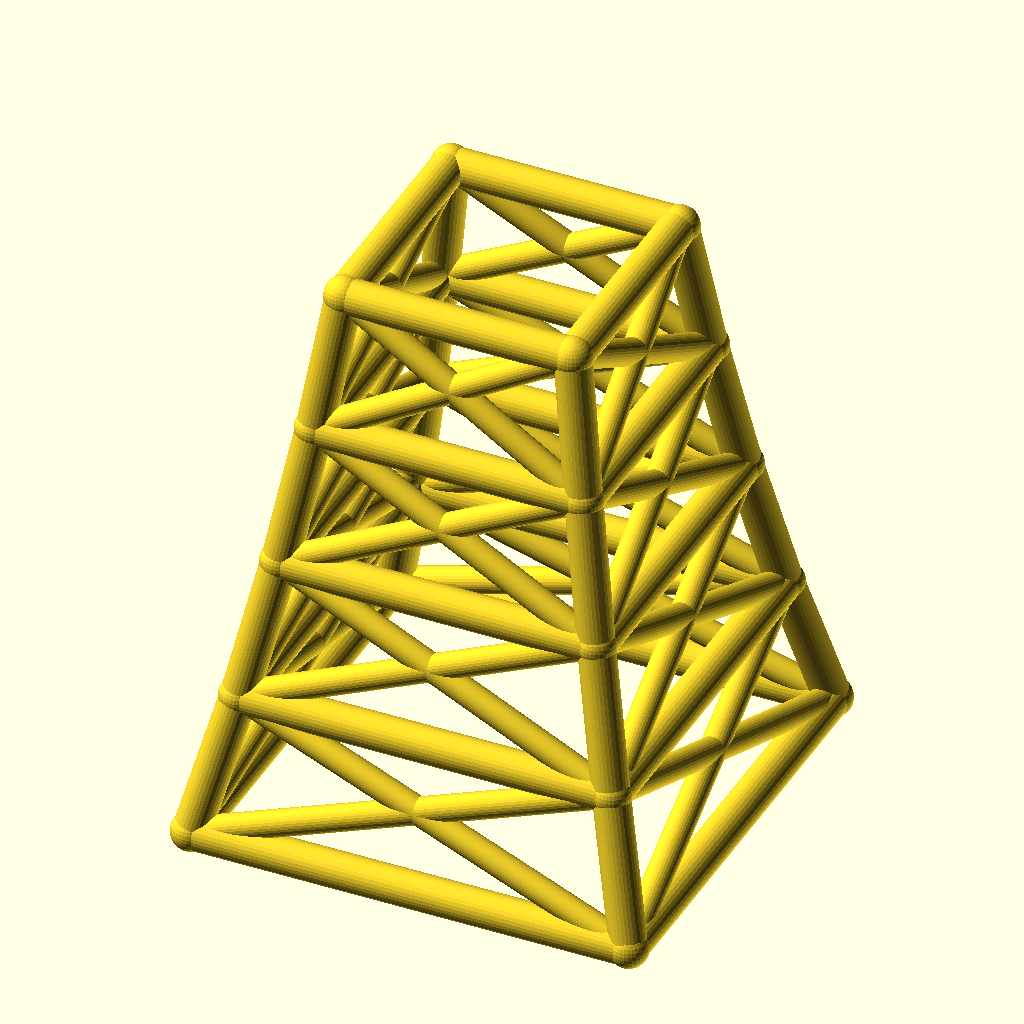
Cell 1: rendered with the file's own defaults.
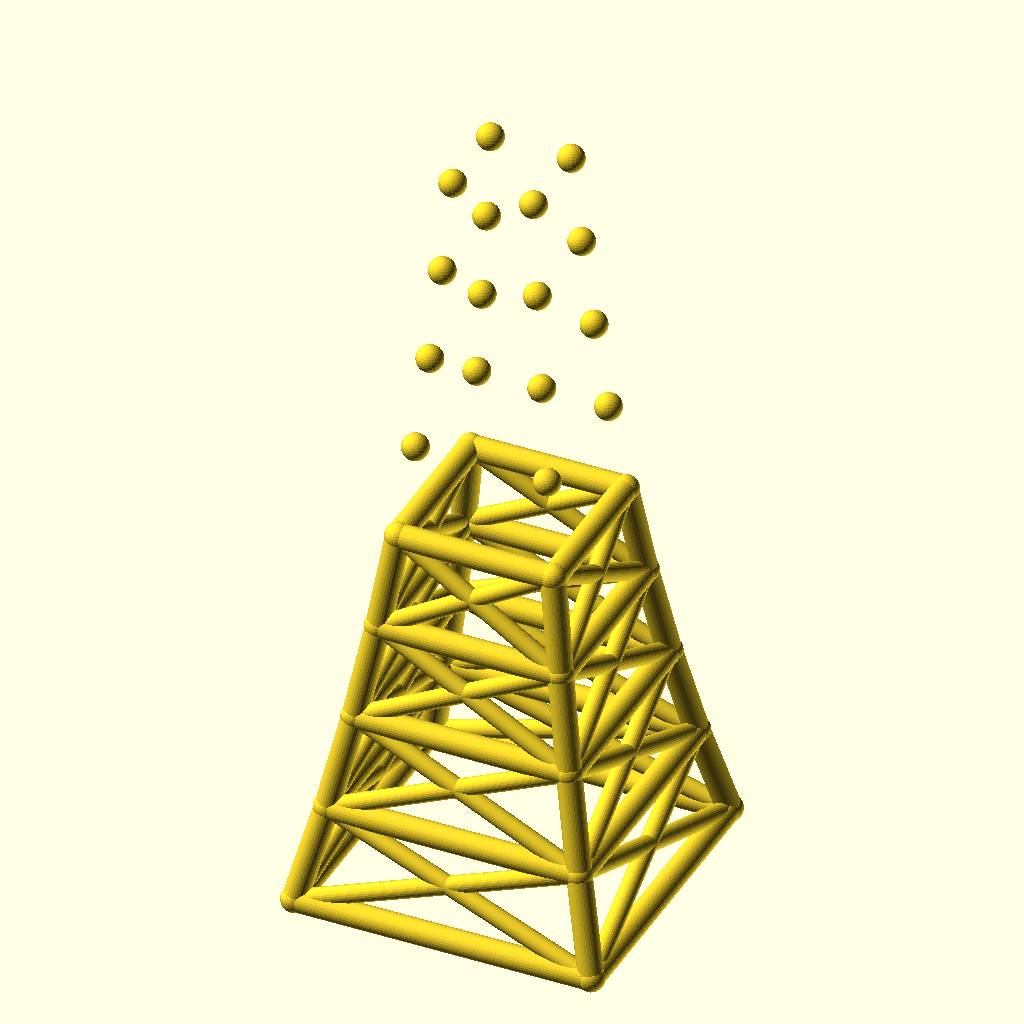
Cell 2: the same model with levels = 8.
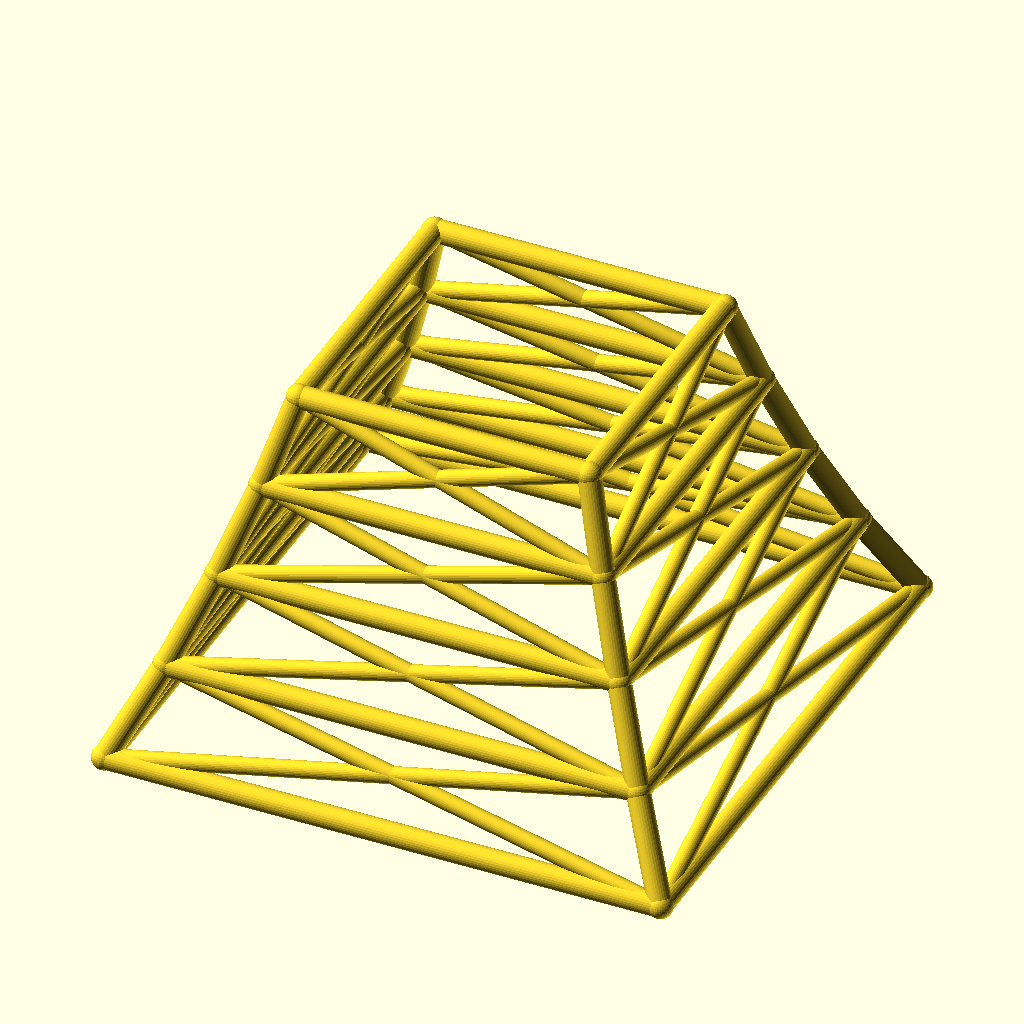
Cell 3: base_w = 220 (everything else at default).
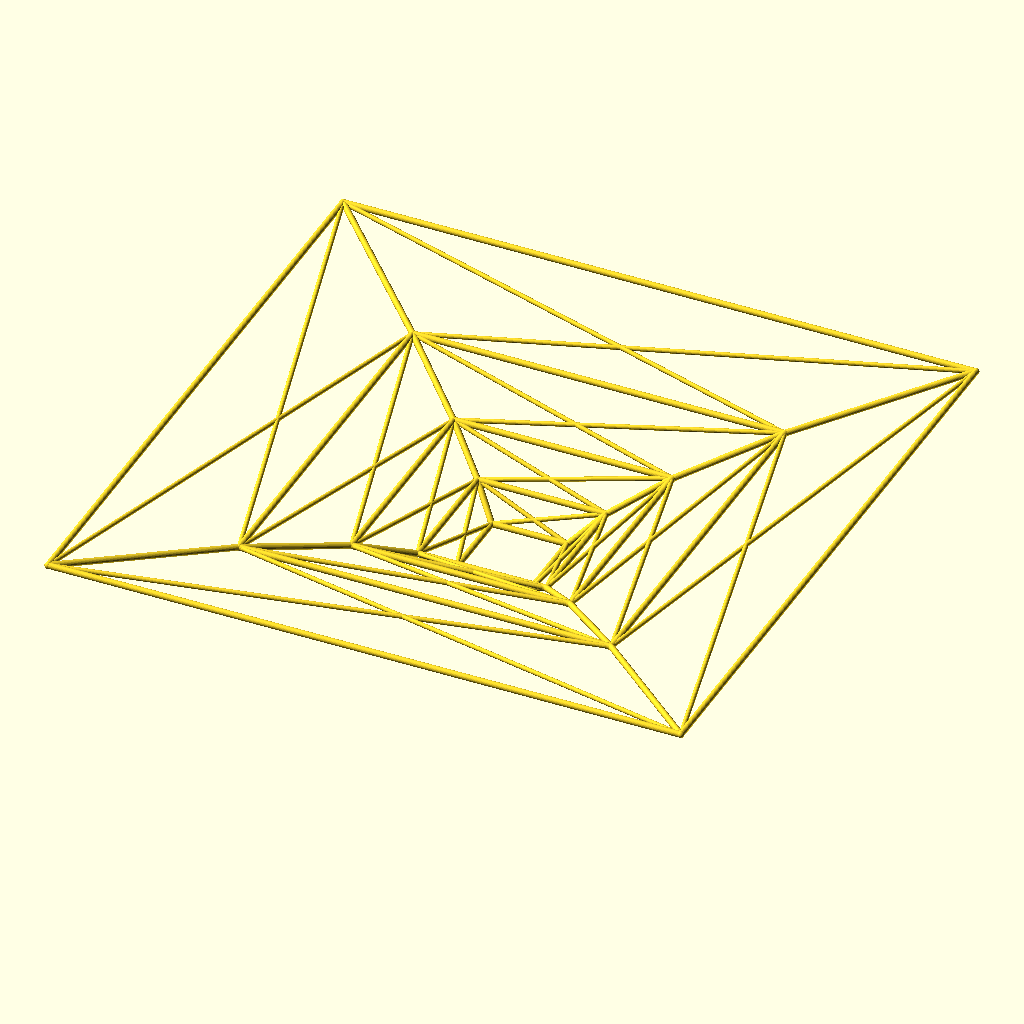
Cell 4: the same model with taper = 1.7.
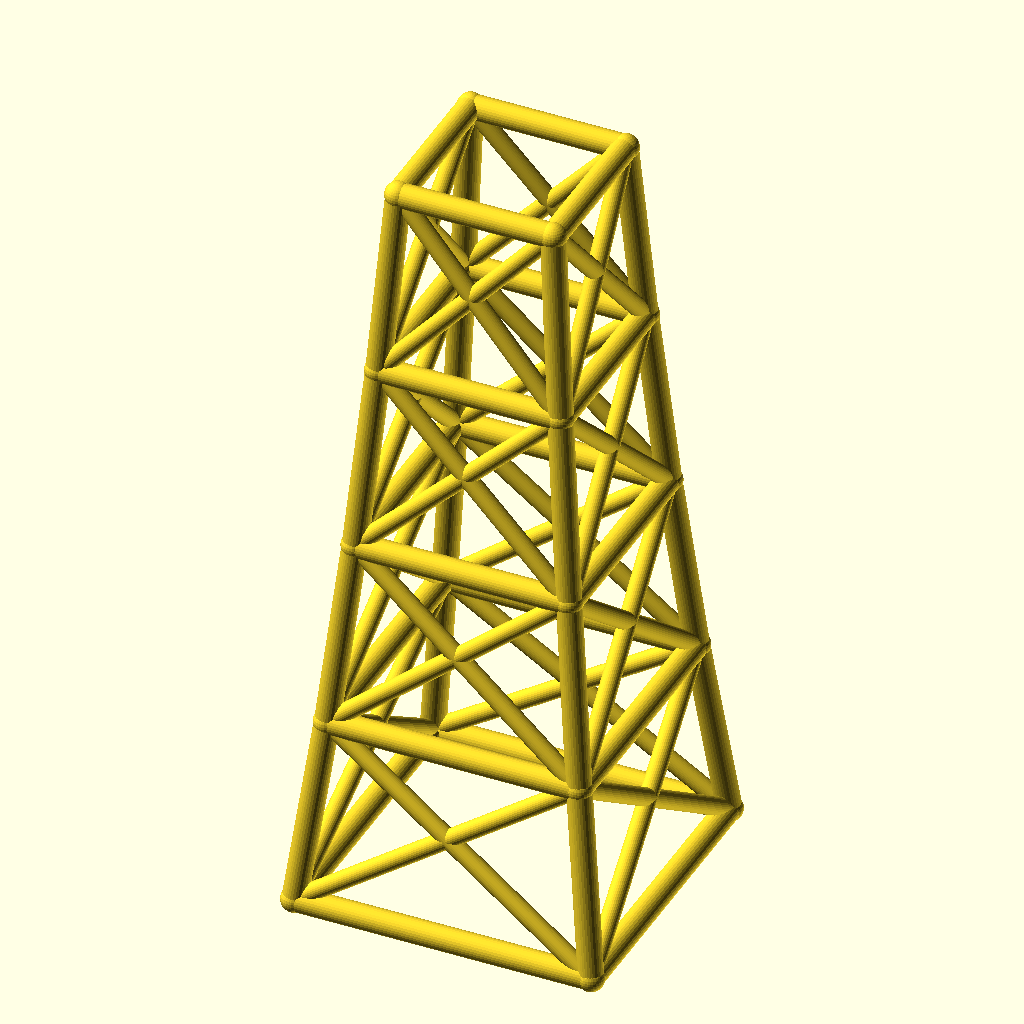
Cell 5 — level_h set to 70, the other parameters unchanged.
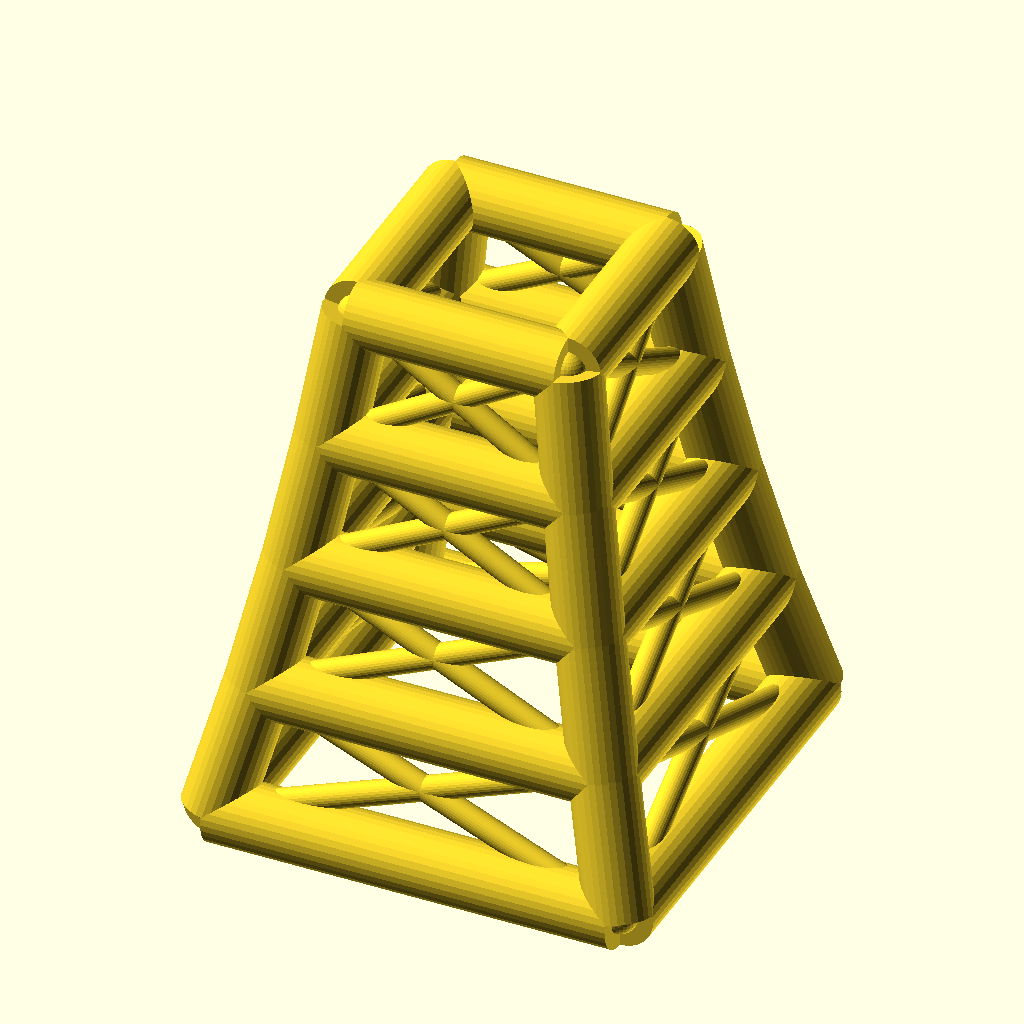
Cell 6: the same model with leg_r = 9.
All cells are drawn from the same view direction (rotation 55°, 0°, 25°, orthographic, colour scheme Cornfield), but the view is re-fitted for each cell, so position and scale can differ between cells as well as the parameter.
Source of the model, optional_data/data/wire2/masttowers/scene_0240.scad:
$fn = 32;

// ----------------------------------------------------------------------
// Tapered four-leg tower: 4 levels, base 110 mm, taper 0.85 per level
// ----------------------------------------------------------------------

// --- parameters (mm) ---
levels = 4;               // number of tower levels
base_w = 110;             // bottom ring width (X and Y)
taper = 0.85;             // ring width multiplier per level
level_h = 35;             // height of one level
leg_r = 4.5;              // leg / ring member radius
brace_r = 3.3;            // diagonal brace radius
joint_r = 4.9;            // joint ball radius

bbox_x = base_w + 2 * joint_r;  // overall X, joints included
bbox_y = base_w + 2 * joint_r;  // overall Y, joints included
bbox_z = levels * level_h + 2 * joint_r;  // overall Z, joints included
leg_d = 2 * leg_r;  // leg / ring stock diameter
brace_d = 2 * brace_r;  // brace stock diameter
joint_d = 2 * joint_r;  // joint ball diameter
top_w = base_w * pow(taper, levels);  // width of the top ring
nodes = [for (lvl = [0 : levels], sx = [-1, 1], sy = [-1, 1]) [sx * base_w * pow(taper, lvl) / 2, sy * base_w * pow(taper, lvl) / 2, lvl * level_h]];

module member(a, b, r) {
  /* round stock from joint a to joint b, ends buried in the joint balls */
  d = b - a;
  length = norm(d);
  translate(a) rotate([0, acos(d[2] / length), atan2(d[1], d[0])])
    cylinder(h = length, r = r);
}

module joint(p, r) {
  /* ball at the joint centre, fatter than every member meeting there */
  translate(p) sphere(r = r);
}

/* members - each call is one graph edge */
member(nodes[0], nodes[4], leg_r);
member(nodes[1], nodes[5], leg_r);
member(nodes[2], nodes[6], leg_r);
member(nodes[3], nodes[7], leg_r);
member(nodes[4], nodes[8], leg_r);
member(nodes[5], nodes[9], leg_r);
member(nodes[6], nodes[10], leg_r);
member(nodes[7], nodes[11], leg_r);
member(nodes[8], nodes[12], leg_r);
member(nodes[9], nodes[13], leg_r);
member(nodes[10], nodes[14], leg_r);
member(nodes[11], nodes[15], leg_r);
member(nodes[12], nodes[16], leg_r);
member(nodes[13], nodes[17], leg_r);
member(nodes[14], nodes[18], leg_r);
member(nodes[15], nodes[19], leg_r);
member(nodes[0], nodes[1], leg_r);
member(nodes[2], nodes[3], leg_r);
member(nodes[0], nodes[2], leg_r);
member(nodes[1], nodes[3], leg_r);
member(nodes[4], nodes[5], leg_r);
member(nodes[6], nodes[7], leg_r);
member(nodes[4], nodes[6], leg_r);
member(nodes[5], nodes[7], leg_r);
member(nodes[8], nodes[9], leg_r);
member(nodes[10], nodes[11], leg_r);
member(nodes[8], nodes[10], leg_r);
member(nodes[9], nodes[11], leg_r);
member(nodes[12], nodes[13], leg_r);
member(nodes[14], nodes[15], leg_r);
member(nodes[12], nodes[14], leg_r);
member(nodes[13], nodes[15], leg_r);
member(nodes[16], nodes[17], leg_r);
member(nodes[18], nodes[19], leg_r);
member(nodes[16], nodes[18], leg_r);
member(nodes[17], nodes[19], leg_r);
member(nodes[0], nodes[5], brace_r);
member(nodes[1], nodes[4], brace_r);
member(nodes[2], nodes[7], brace_r);
member(nodes[3], nodes[6], brace_r);
member(nodes[0], nodes[6], brace_r);
member(nodes[2], nodes[4], brace_r);
member(nodes[1], nodes[7], brace_r);
member(nodes[3], nodes[5], brace_r);
member(nodes[4], nodes[9], brace_r);
member(nodes[5], nodes[8], brace_r);
member(nodes[6], nodes[11], brace_r);
member(nodes[7], nodes[10], brace_r);
member(nodes[4], nodes[10], brace_r);
member(nodes[6], nodes[8], brace_r);
member(nodes[5], nodes[11], brace_r);
member(nodes[7], nodes[9], brace_r);
member(nodes[8], nodes[13], brace_r);
member(nodes[9], nodes[12], brace_r);
member(nodes[10], nodes[15], brace_r);
member(nodes[11], nodes[14], brace_r);
member(nodes[8], nodes[14], brace_r);
member(nodes[10], nodes[12], brace_r);
member(nodes[9], nodes[15], brace_r);
member(nodes[11], nodes[13], brace_r);
member(nodes[12], nodes[17], brace_r);
member(nodes[13], nodes[16], brace_r);
member(nodes[14], nodes[19], brace_r);
member(nodes[15], nodes[18], brace_r);
member(nodes[12], nodes[18], brace_r);
member(nodes[14], nodes[16], brace_r);
member(nodes[13], nodes[19], brace_r);
member(nodes[15], nodes[17], brace_r);

/* joint balls */
for (p = nodes) joint(p, joint_r);
Parameter table extracted from the source (name, type, default, range or options):
levels: number, default 4
base_w: number, default 110
taper: number, default 0.85
level_h: number, default 35
leg_r: number, default 4.5
brace_r: number, default 3.3
joint_r: number, default 4.9
